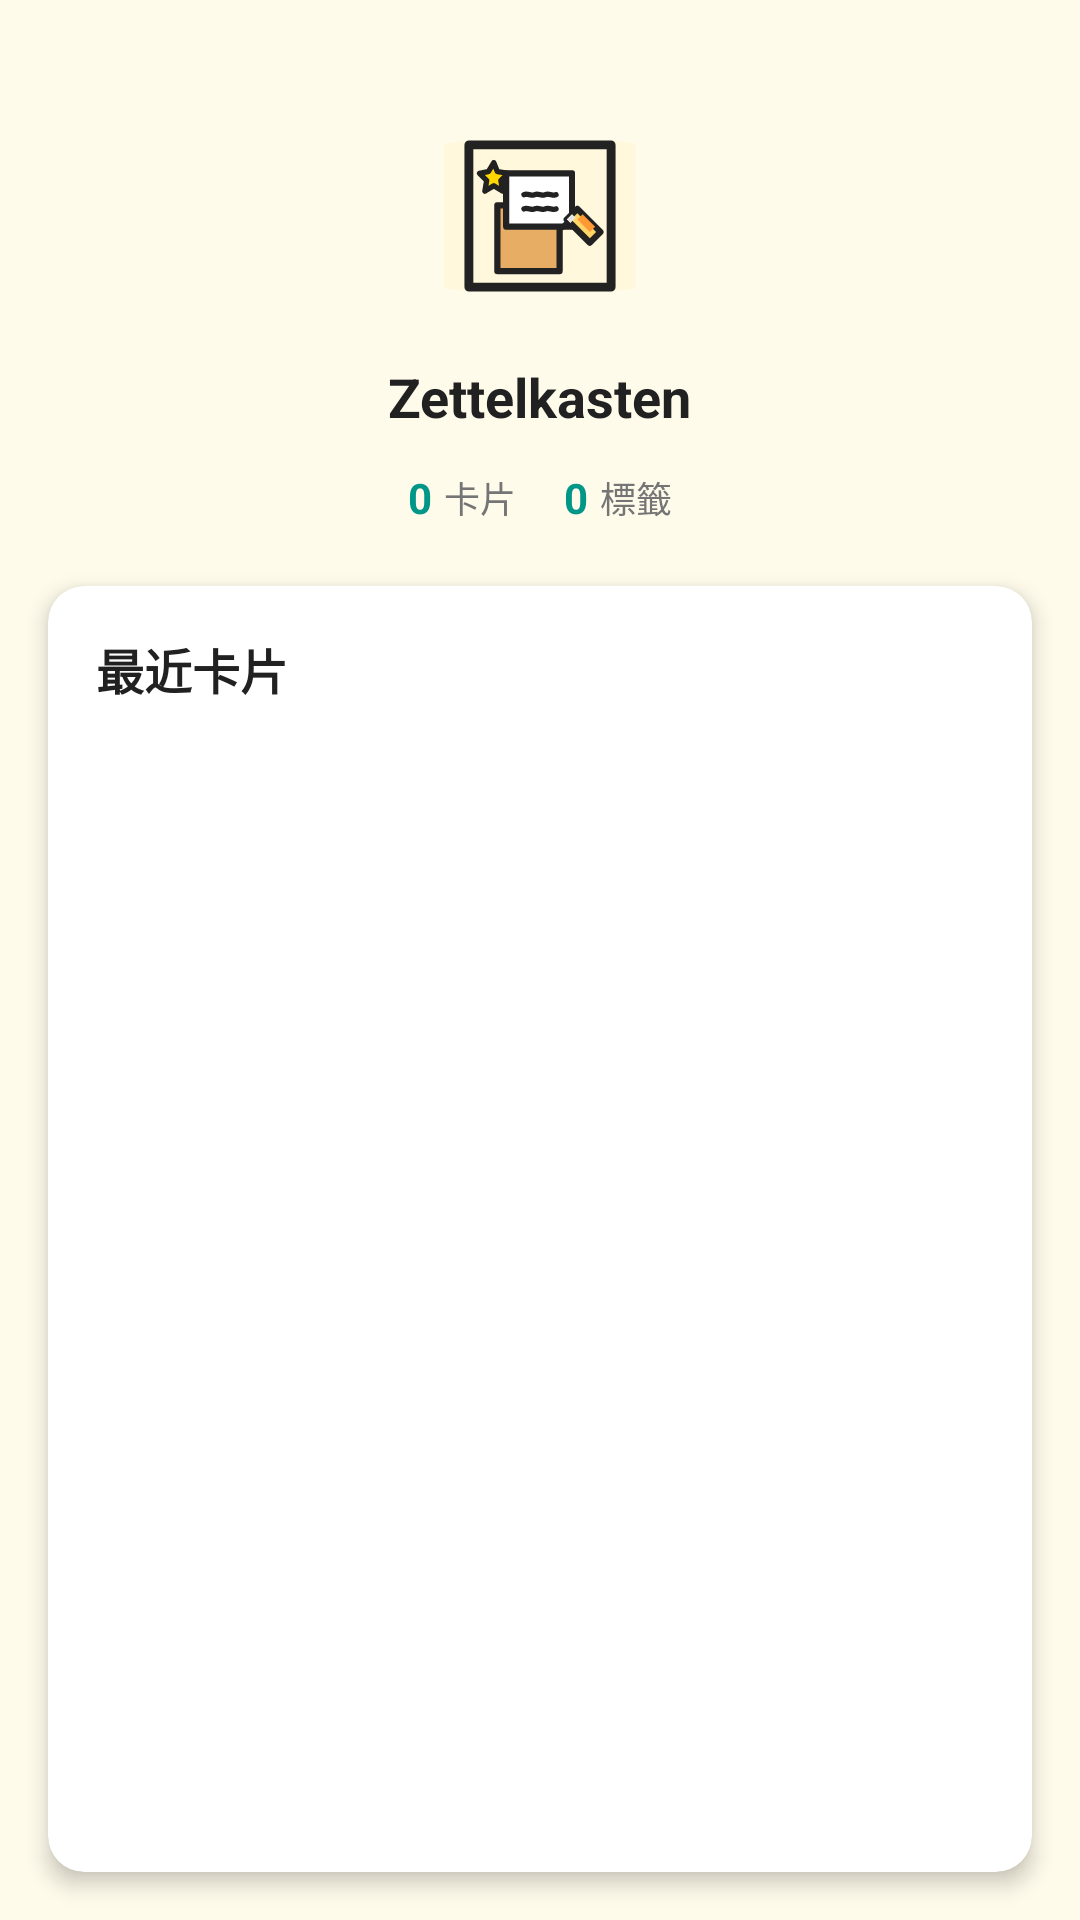

This screen was rendered from an Android layout file. Write that file and the resources it references.
<!-- AndroidManifest.xml: application theme Theme.Zettelkasten -->
<!-- res/layout/fragment_home.xml -->
<?xml version="1.0" encoding="utf-8"?>
<androidx.constraintlayout.widget.ConstraintLayout xmlns:android="http://schemas.android.com/apk/res/android"
    xmlns:app="http://schemas.android.com/apk/res-auto"
    xmlns:tools="http://schemas.android.com/tools"
    android:layout_width="match_parent"
    android:layout_height="match_parent"
    android:background="@color/colorBackground"
    android:paddingTop="16dp">

    <ImageView
        android:id="@+id/app_logo"
        android:layout_width="80dp"
        android:layout_height="80dp"
        android:layout_marginTop="16dp"
        android:contentDescription="@string/app_name"
        android:background="@android:color/transparent"
        android:padding="8dp"
        android:scaleType="fitCenter"
        android:src="@drawable/ic_zettelkasten_logo"
        android:elevation="2dp"
        app:layout_constraintEnd_toEndOf="parent"
        app:layout_constraintStart_toStartOf="parent"
        app:layout_constraintTop_toTopOf="parent" />

    <TextView
        android:id="@+id/welcome_title"
        android:layout_width="wrap_content"
        android:layout_height="wrap_content"
        android:layout_marginTop="8dp"
        android:text="@string/app_name"
        android:textColor="@color/textColorPrimary"
        android:textSize="18sp"
        android:textStyle="bold"
        app:layout_constraintEnd_toEndOf="parent"
        app:layout_constraintStart_toStartOf="parent"
        app:layout_constraintTop_toBottomOf="@id/app_logo" />

    
    <LinearLayout
        android:id="@+id/quick_stats_layout"
        android:layout_width="wrap_content"
        android:layout_height="wrap_content"
        android:layout_marginTop="12dp"
        android:orientation="horizontal"
        android:gravity="center"
        app:layout_constraintEnd_toEndOf="parent"
        app:layout_constraintStart_toStartOf="parent"
        app:layout_constraintTop_toBottomOf="@id/welcome_title">

        <TextView
            android:id="@+id/total_cards_count"
            android:layout_width="wrap_content"
            android:layout_height="wrap_content"
            android:text="0"
            android:textColor="@color/colorPrimary"
            android:textSize="14sp"
            android:textStyle="bold" />

        <TextView
            android:layout_width="wrap_content"
            android:layout_height="wrap_content"
            android:layout_marginStart="4dp"
            android:layout_marginEnd="16dp"
            android:text="@string/card_count_label"
            android:textColor="@color/textColorSecondary"
            android:textSize="12sp" />

        <TextView
            android:id="@+id/total_tags_count"
            android:layout_width="wrap_content"
            android:layout_height="wrap_content"
            android:text="0"
            android:textColor="@color/colorPrimary"
            android:textSize="14sp"
            android:textStyle="bold" />

        <TextView
            android:layout_width="wrap_content"
            android:layout_height="wrap_content"
            android:layout_marginStart="4dp"
            android:text="@string/tag_count_label"
            android:textColor="@color/textColorSecondary"
            android:textSize="12sp" />

    </LinearLayout>

    
    <androidx.cardview.widget.CardView
        android:id="@+id/recent_cards_card"
        android:layout_width="0dp"
        android:layout_height="0dp"
        android:layout_marginStart="16dp"
        android:layout_marginTop="20dp"
        android:layout_marginEnd="16dp"
        android:layout_marginBottom="16dp"
        app:cardBackgroundColor="@color/colorCardBackground"
        app:cardCornerRadius="12dp"
        app:cardElevation="4dp"
        app:layout_constraintBottom_toBottomOf="parent"
        app:layout_constraintEnd_toEndOf="parent"
        app:layout_constraintStart_toStartOf="parent"
        app:layout_constraintTop_toBottomOf="@id/quick_stats_layout">

        <LinearLayout
            android:layout_width="match_parent"
            android:layout_height="match_parent"
            android:orientation="vertical"
            android:padding="16dp">

            <TextView
                android:layout_width="wrap_content"
                android:layout_height="wrap_content"
                android:text="@string/recent_cards"
                android:textColor="@color/textColorPrimary"
                android:textSize="16sp"
                android:textStyle="bold"
                android:layout_marginBottom="12dp" />

            <androidx.recyclerview.widget.RecyclerView
                android:id="@+id/recent_cards_recycler_view"
                android:layout_width="match_parent"
                android:layout_height="match_parent"
                android:clipToPadding="false"
                android:padding="4dp" />

            
            <TextView
                android:id="@+id/empty_cards_message"
                android:layout_width="match_parent"
                android:layout_height="match_parent"
                android:gravity="center"
                android:text="@string/no_cards_found"
                android:textColor="@color/textColorSecondary"
                android:textSize="16sp"
                android:visibility="gone" />

        </LinearLayout>
    </androidx.cardview.widget.CardView>

</androidx.constraintlayout.widget.ConstraintLayout>
<!-- resources referenced by this layout -->
<resources>
  <color name="colorBackground">#FFFBEB</color>
  <color name="colorCardBackground">#FFFFFF</color>
  <color name="colorPrimary">#009688</color>
  <color name="textColorPrimary">#212121</color>
  <color name="textColorSecondary">#757575</color>
  <!-- drawable ic_zettelkasten_logo: vector/xml drawable (drawable, 3390 chars, omitted) -->
  <string name="app_name">Zettelkasten</string>
  <string name="card_count_label">卡片</string>
  <string name="no_cards_found">沒有找到卡片</string>
  <string name="recent_cards">最近卡片</string>
  <string name="tag_count_label">標籤</string>
  <style name="Theme.Zettelkasten" parent="Theme.MaterialComponents.DayNight.NoActionBar">
          <item name="colorPrimary">#009688</item>
          <item name="colorPrimaryDark">@android:color/transparent</item>
          <item name="colorAccent">#009688</item>
          <item name="android:windowBackground">@color/background</item>
          <item name="android:textColorPrimary">@color/text_primary</item>
          <item name="android:textColorSecondary">@color/text_secondary</item>
          
          
          <item name="android:windowTranslucentStatus">true</item>
          <item name="android:windowDrawsSystemBarBackgrounds">true</item>
          <item name="android:statusBarColor">@android:color/transparent</item>
          
          
          <item name="android:windowContentOverlay">@null</item>
      </style>
  <color name="background">#FFFBEB</color>
  <color name="text_primary">#212121</color>
  <color name="text_secondary">#757575</color>
</resources>
